Photos from the image-classification dataset "data" in the GitHub repository Slightsmile/Gallblader-Cancer-Detection-DL. Its 5 classes are: abn, bmt, malg, nml, stn.

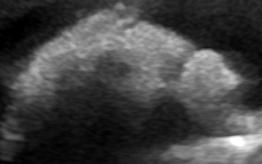
Label: stn

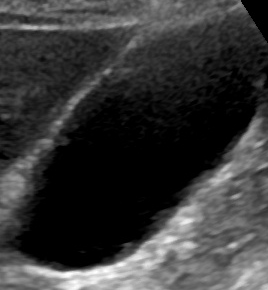
Label: nml

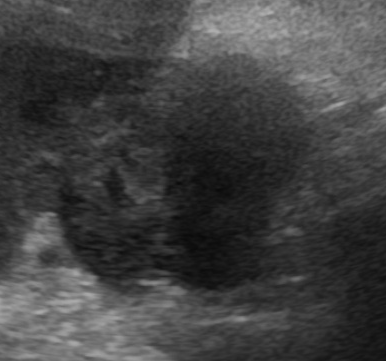
Label: abn

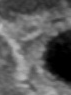
Label: bmt

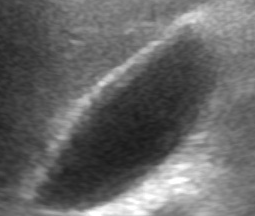
Label: nml

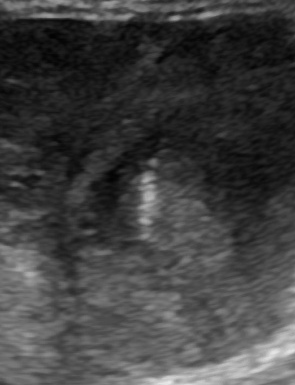
Label: malg
